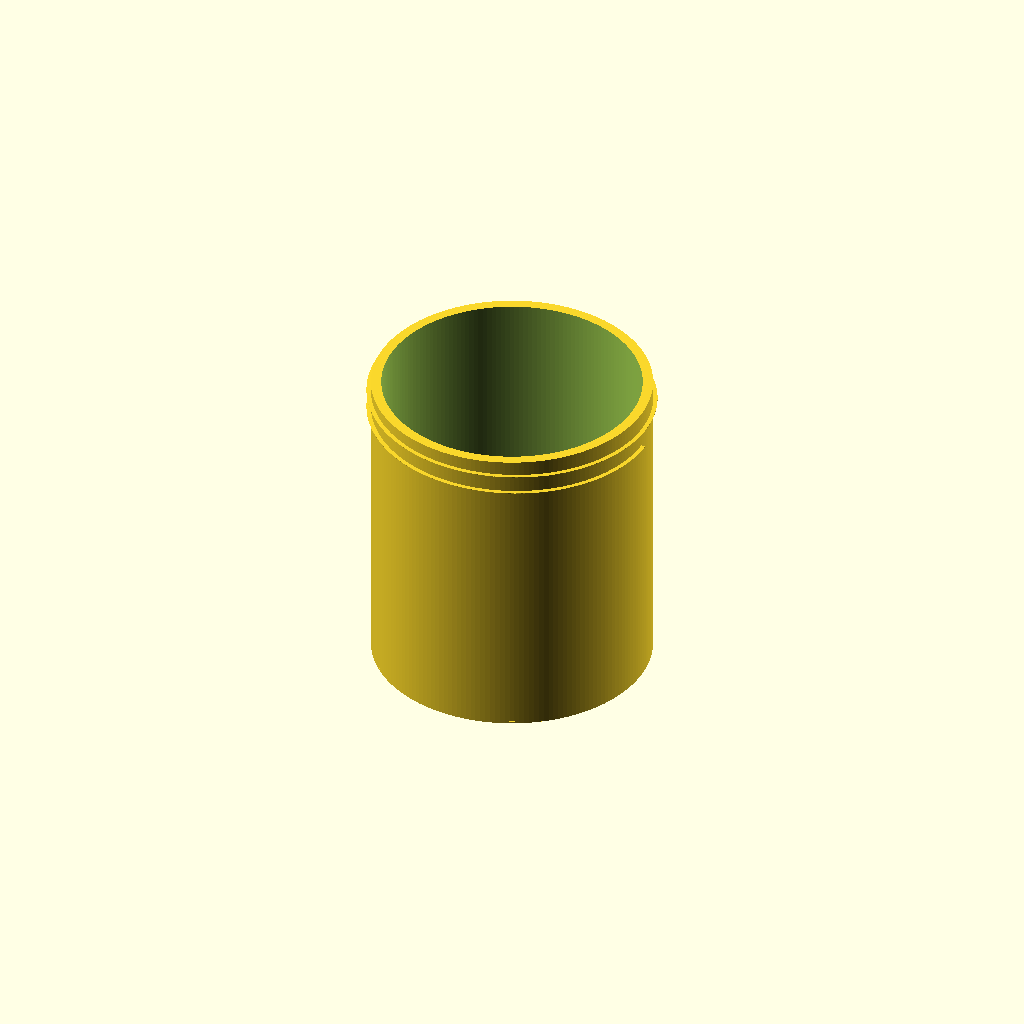
Cell 1 — every parameter at its default value.
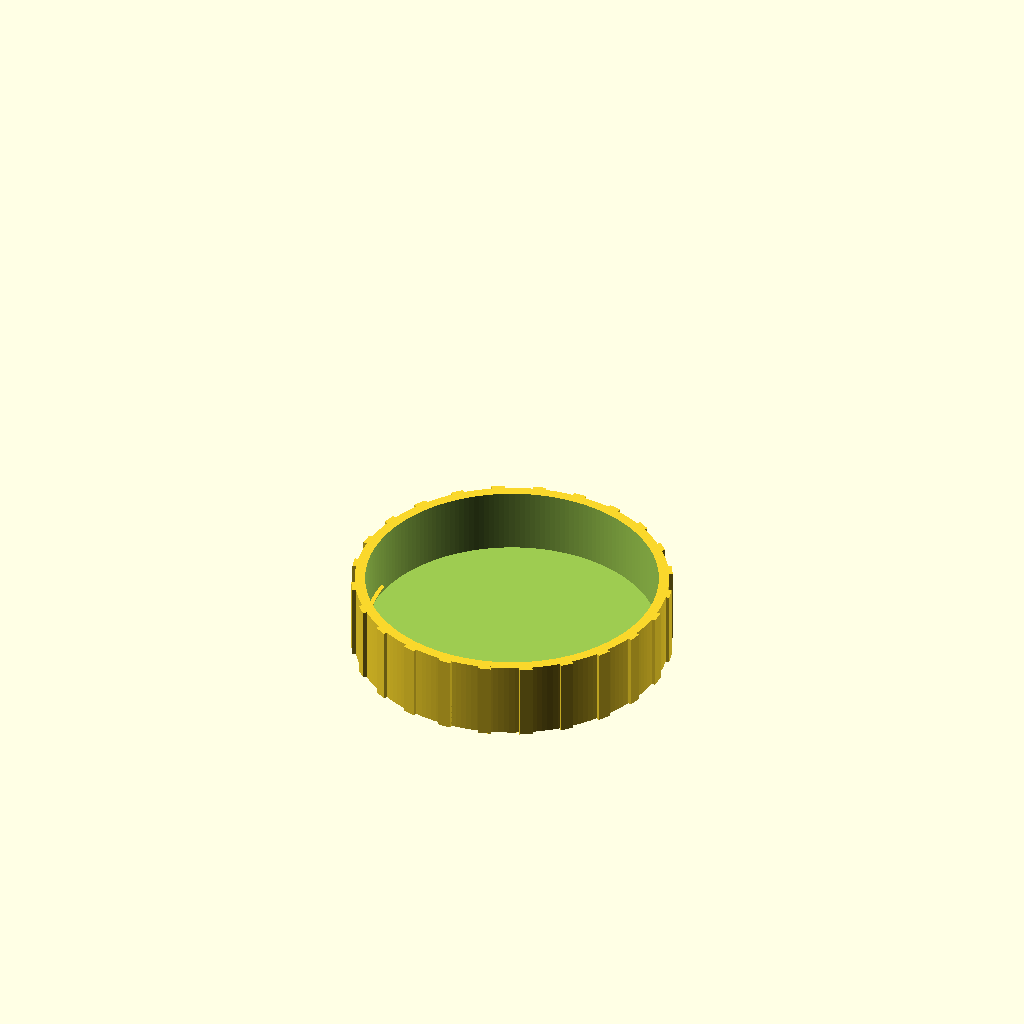
Cell 2 — part set to "lid", the other parameters unchanged.
All cells are drawn from one camera (rotation 55°, 0°, 25°, orthographic, colour scheme Cornfield), so only the parameter changes between them.
OpenSCAD source file results/stress/screw_jar/20261102T190646Z/verify/fd55ff50462d2fe4/src/model.scad:
// Storage jar with screw-on lid. Units mm. Print orientation: +Z up, base on bed.
part = "jar"; // [jar, lid, assembly]

r_in = 30; depth_in = 70; wall = 2.4; floor_h = 3;
P = 4.5; th_h = 1.0; tip_w = 1.6; flank = 50; clr = 0.3;
band_turns = 1.5; bandH = P * band_turns;
male_top = 71; male_z0 = male_top - bandH;
cotf = 1 / tan(flank);
tipH = tip_w / 2; wBot = tip_w / 2 + th_h * cotf; wTop = tip_w / 2;

r_out = r_in + wall; Hj = floor_h + depth_in;
rMm = r_out; rMM = r_out + th_h;
rFm = rMm + clr; rFM = rMM + clr;
rSk = rFM + wall; ribR = rSk + 0.8;
lidH = 18; tzA = Hj + floor_h;
fem_z0 = (tzA - male_top - bandH) + 0.3;

cadverify_only = "";
module instance(name, part, unit = 1) {
    echo(cadverify_instance = [name, part, unit]);
    if (cadverify_only == "" || cadverify_only == name) children();
}

module helical_thread(Rbase, inward, z0, turns) {
    N = ceil(turns * 110);
    prof = inward
        ? [[0.3, -wBot], [-th_h, -tipH], [-th_h, tipH], [0.3, wTop]]
        : [[-0.3, -wBot], [th_h, -tipH], [th_h, tipH], [-0.3, wTop]];
    translate([0, 0, z0])
        linear_extrude(height = P * turns, twist = turns * 360, slices = N, convexity = 6)
            translate([Rbase, 0, 0]) polygon(prof);
}

module jar() {
    difference() {
        union() {
            cylinder(r = r_out, h = Hj, $fn = 180);
            cylinder(r1 = r_out - 0.5, r2 = r_out, h = 0.5, $fn = 180);
        }
        translate([0, 0, floor_h]) cylinder(r = r_in, h = depth_in + 1.5, $fn = 180);
    }
    helical_thread(rMm, false, male_z0, band_turns);
}

module lid() {
    difference() {
        cylinder(r = rSk, h = lidH, $fn = 180);
        translate([0, 0, floor_h]) cylinder(r = rFM, h = lidH, $fn = 180);
    }
    helical_thread(rFM, true, fem_z0, band_turns);
    for (k = [0:23]) rotate([0, 0, k * 15])
        translate([rSk - 0.4, -1.5, 0]) cube([1.2, 3, lidH]);
}

if (part == "jar") {
    echo(cadverify_spec = [
        ["bounds", [[-rMM, -rMM, 0], [rMM, rMM, Hj]]],
        ["bodies", 1],
        ["support_faces", [["base", "-z", 3000]]],
        ["details", [
            ["cavity", "void", [[-21, -21, 3.5], [21, 21, 72.5]], 0.95],
            ["mouth", "hole", [0, 0, 80], [0, 0, -1], [[0, 60], [65, 60]]],
            ["wall", "thickness", [40, 0, 40], [-1, 0, 0], wall],
            ["floor", "thickness", [0, 0, -2], [0, 0, 1], floor_h],
            ["ext_thread", "view", [[30, -8, 63], [34.5, 8, 72]]]
        ]]
    ]);
    jar();
} else if (part == "lid") {
    echo(cadverify_spec = [
        ["bounds", [[-ribR, -ribR, 0], [ribR, ribR, lidH]]],
        ["bodies", 1],
        ["support_faces", [["dome", "-z", 3800]]],
        ["details", [
            ["roof", "thickness", [0, 0, 25], [0, 0, -1], floor_h],
            ["skirt", "thickness", [45, 0, 3.6], [-1, 0, 0], 3.2],
            ["int_thread", "view", [[30, -8, 4], [34.5, 8, 13]]]
        ]]
    ]);
    lid();
} else if (part == "assembly") {
    echo(cadverify_spec = [
        ["bounds", [[-ribR, -ribR, 0], [ribR, ribR, tzA]]],
        ["support_faces", [["base", "-z", 3000]]],
        ["allowed_interferences", [["lid", "jar", "thread flanks kiss for feel and seal"]]],
        ["motions", [
            ["screw_on", ["lid"], "rotate", [0, 0, 73], [0, 0, 1], [-720, 0],
                ["flex", [["lid", "jar", 0.9, "thread flanks ride over each other"]]]],
            ["lift_off", ["lid"], "slide", [0, 0, 1], [0, 14],
                ["flex", [["lid", "jar", 0.9, "thread ridges pass each other"]]]]
        ]],
        ["assembly_order", [
            [[ "jar"], [0, 0, 0]],
            [[ "lid"], [0, 0, -1]]
        ]]
    ]);
    instance("jar", "jar") jar();
    instance("lid", "lid") rotate([180, 0, 0]) translate([0, 0, -tzA]) lid();
}
Parameter table extracted from the source (name, type, default, range or options):
part: string, default "jar", options "jar", "lid", "assembly"
cadverify_only: string, default ""
